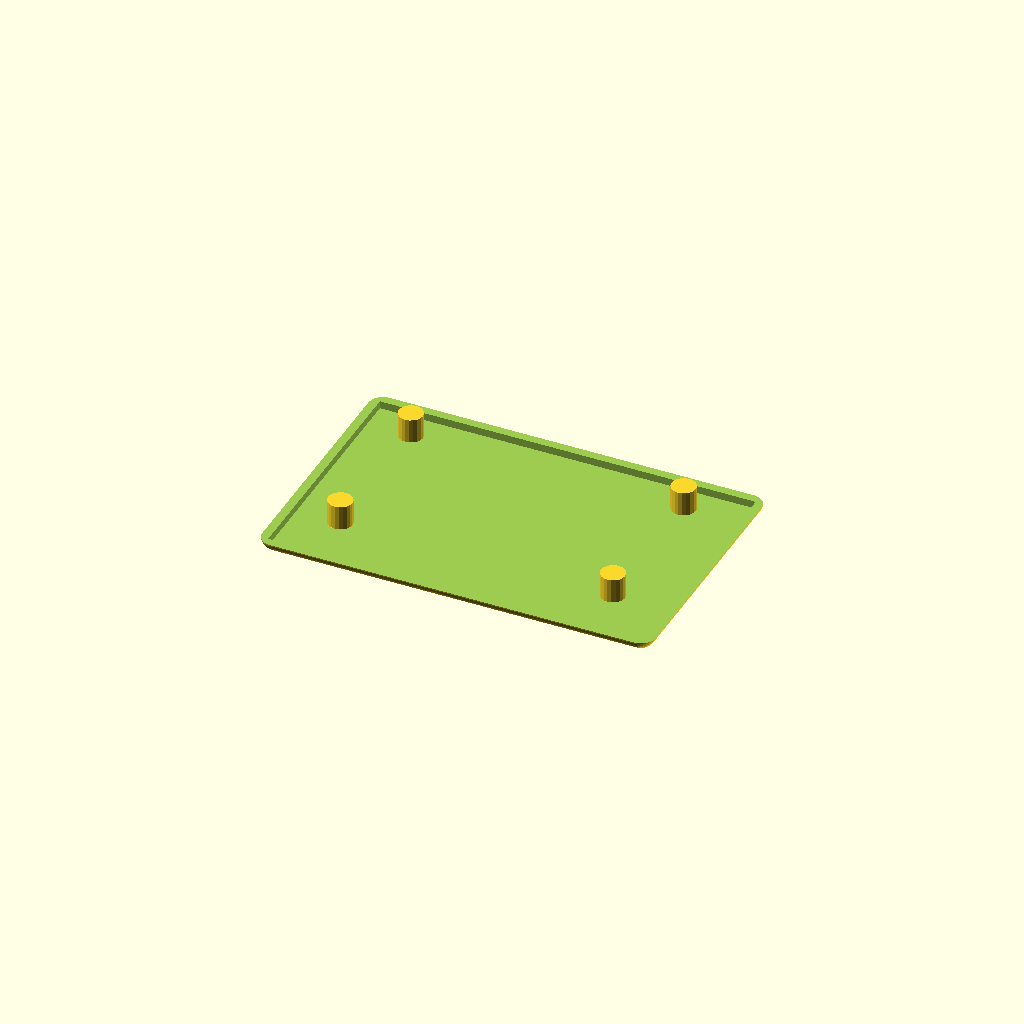
Cell 1 — every parameter at its default value.
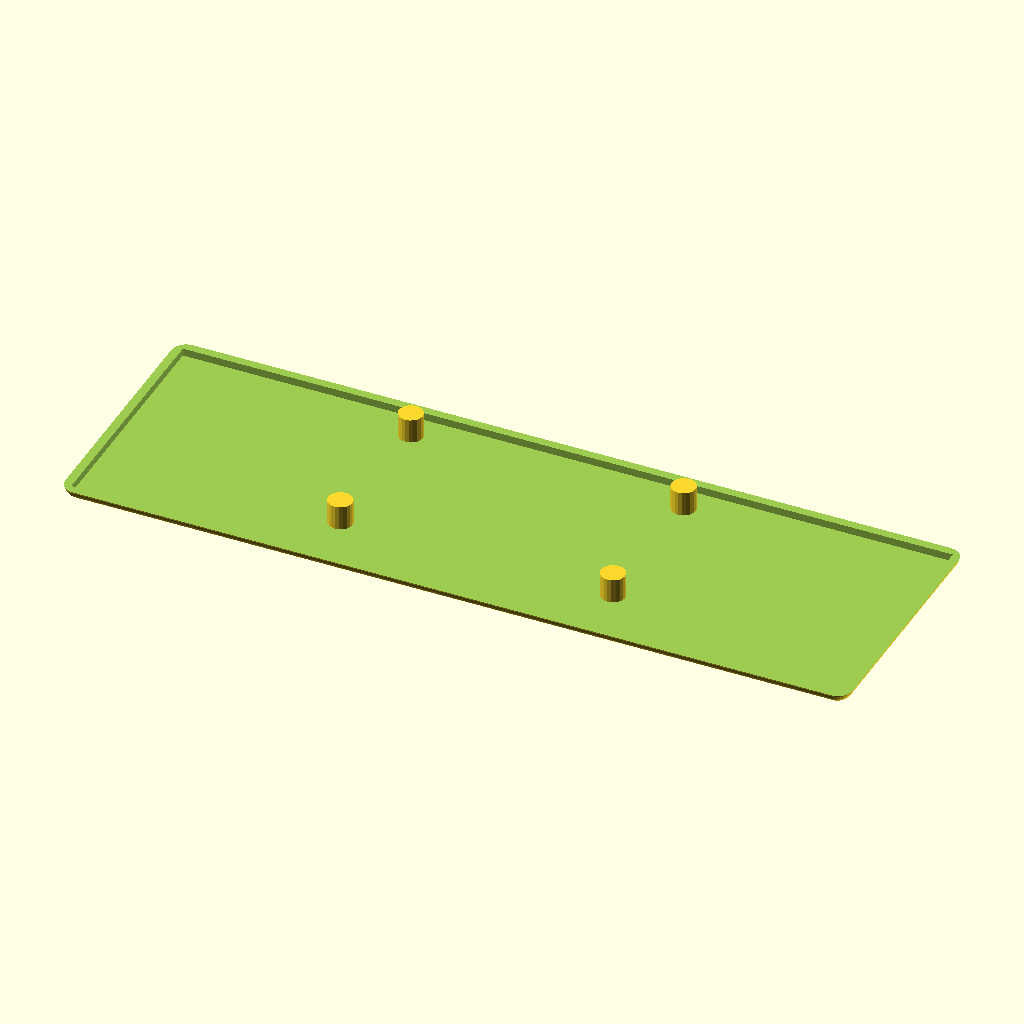
Cell 2: length = 260 (everything else at default).
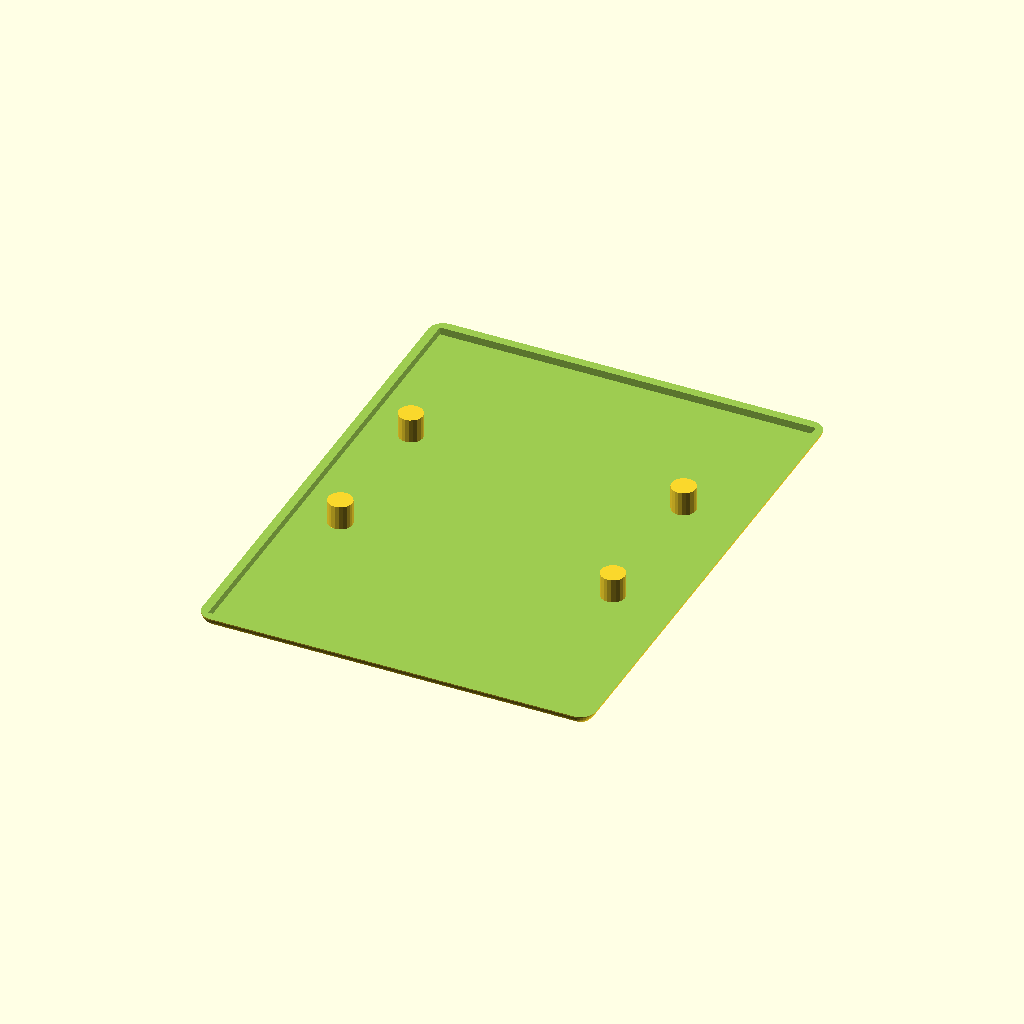
Cell 3: the same model with width = 170.
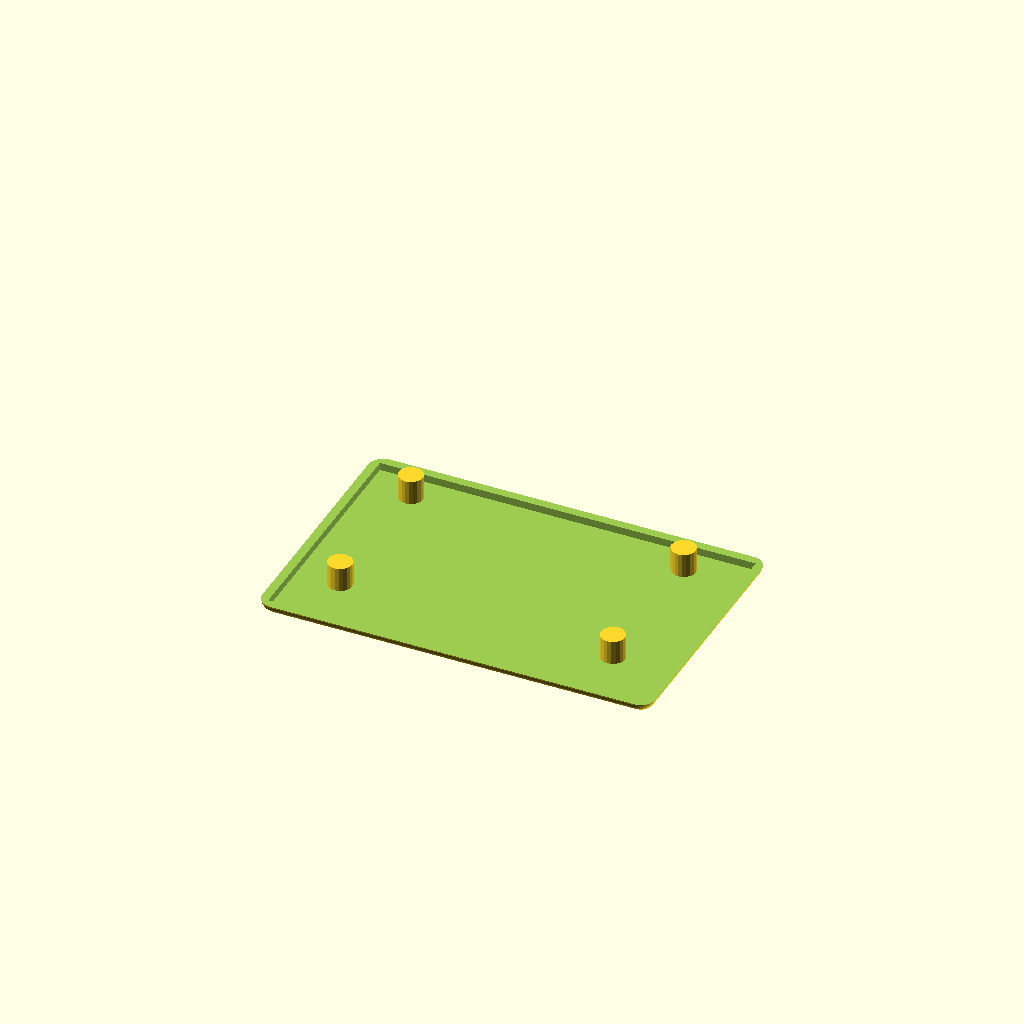
Cell 4: the same model with height = 90.
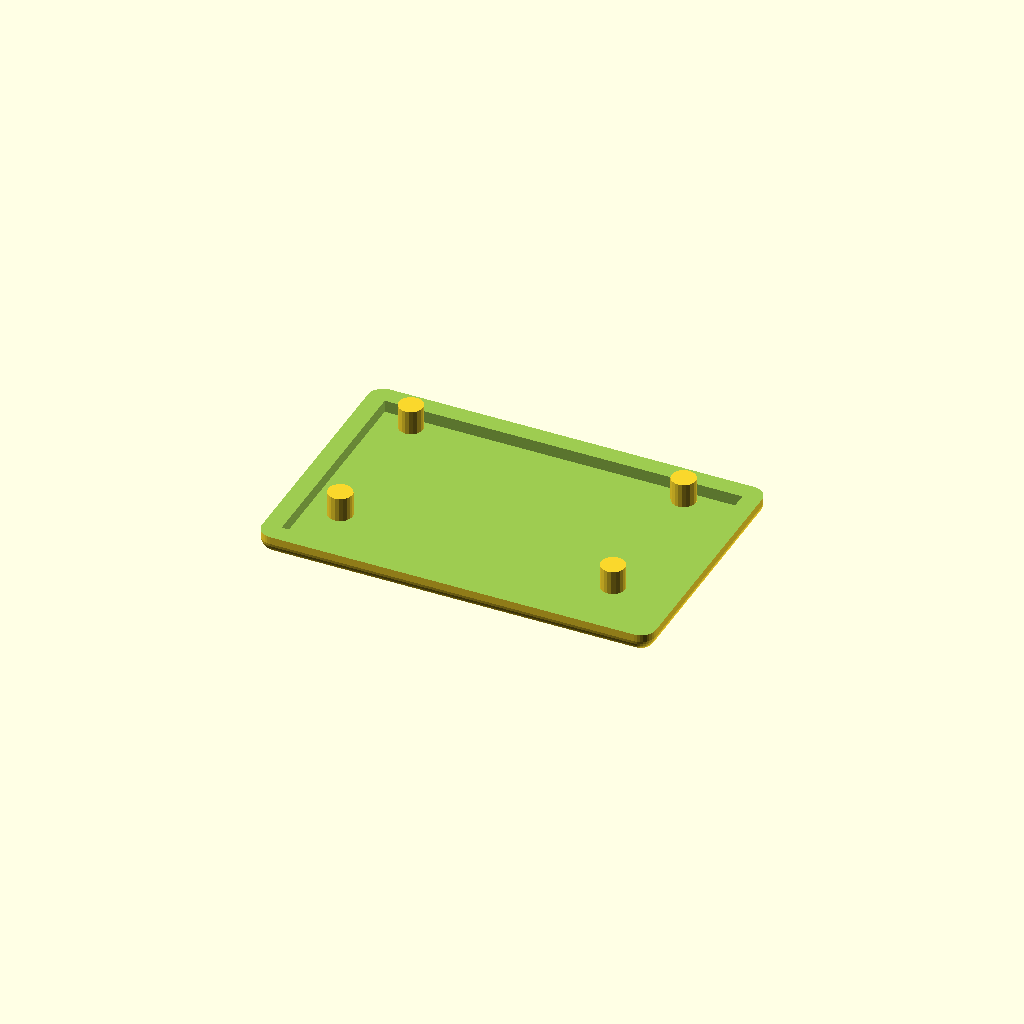
Cell 5: wall = 6 (everything else at default).
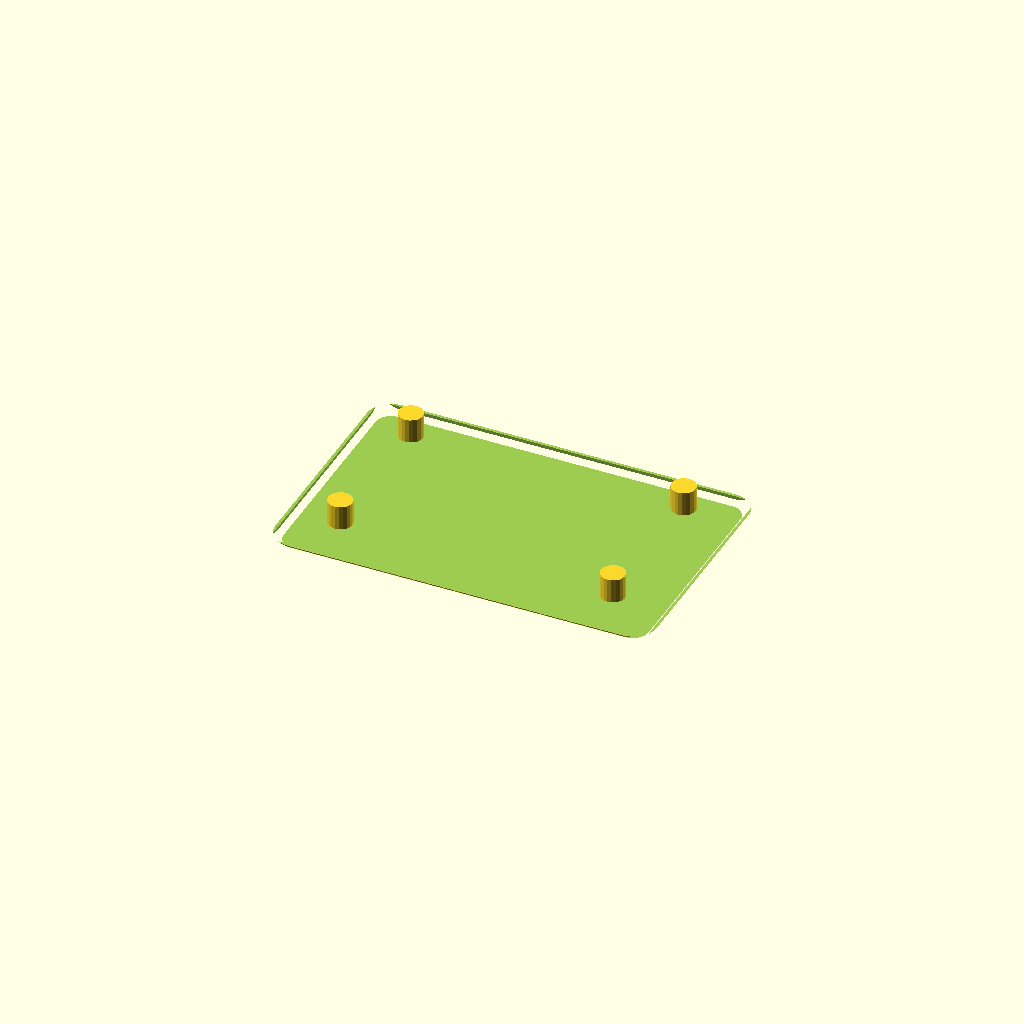
Cell 6 — corner_r set to 10, the other parameters unchanged.
One fixed orthographic camera (rotation 55°, 0°, 25°; colour scheme Cornfield) for every cell.
The OpenSCAD source (Cad model/Code.scad):
// Engine Life Prediction Device Enclosure - Parametric OpenSCAD
// Customize these variables:
length = 130;  // Outer length (X)
width = 85;    // Outer width (Y)
height = 45;   // Outer height (Z)
wall = 3;      // Wall thickness
corner_r = 5;  // Corner radius

display_w = 70;  // e.g., 2.8" TFT cutout
display_h = 50;
display_offset_x = 10;
display_offset_y = 15;

pcb_length = 110;
pcb_width = 70;
pcb_height = 5;  // Space below lid

// Main box
module enclosure() {
    difference() {
        // Outer shell with rounded corners
        minkowski() {
            cube([length - 2*corner_r, width - 2*corner_r, height - 2*corner_r], center=true);
            sphere(r=corner_r, $fn=32);
        }
        
        // Inner cavity
        translate([0,0,wall/2])
        cube([length - 2*wall, width - 2*wall, height], center=true);
    }
}

// Bottom part (base with PCB mounts)
module base() {
    difference() {
        enclosure();
        // Cut top open
        translate([0,0,wall+1]) cube([length+1, width+1, height], center=true);
        
        // Mounting holes for PCB (4x)
        for (x = [-pcb_length/2 + 10, pcb_length/2 - 10]) {
            for (y = [-pcb_width/2 + 10, pcb_width/2 - 10]) {
                translate([x, y, -height/2 + wall + 5])
                    cylinder(h=10, r=1.5, center=true, $fn=20);  // M3 holes
            }
        }
    }
    
    // PCB risers
    for (x = [-pcb_length/2 + 10, pcb_length/2 - 10]) {
        for (y = [-pcb_width/2 + 10, pcb_width/2 - 10]) {
            translate([x, y, -height/2 + wall + 3])
                cylinder(h=8, r=4, center=false, $fn=20);
        }
    }
}

// Lid with display window
module lid() {
    difference() {
        enclosure();
        // Remove bottom
        translate([0,0,-wall-1]) cube([length+1, width+1, height], center=true);
        
        // Display cutout
        translate([display_offset_x - length/2 + display_w/2, 
                   display_offset_y - width/2 + display_h/2, 
                   height/2 - wall/2])
            cube([display_w, display_h, wall+2], center=true);
        
        // Button holes (example: 4 small buttons)
        for (i = [0:3]) {
            translate([30 + i*12 - length/2, -20, height/2 - wall/2])
                cylinder(h=wall+2, r=4, center=true, $fn=20);
        }
    }
    
    // Lip for sealing
    translate([0,0,-height/2 + wall + 2])
    difference() {
        cube([length - 2*wall - 0.5, width - 2*wall - 0.5, 4], center=true);
        cube([length - 4*wall, width - 4*wall, 5], center=true);
    }
}

// Cable ports (add glands or grommets)
module ports() {
    // Side ports for sensors/power
    translate([length/2 - wall/2, 0, -5])
        rotate([0,90,0]) cylinder(h=wall+2, r=6, center=true, $fn=30);  // Power/sensor
    translate([-length/2 + wall/2, 20, -5])
        rotate([0,90,0]) cylinder(h=wall+2, r=4, center=true, $fn=30);  // Antenna or probe
}

// Assemble (uncomment one at a time or use for printing)
base();
// translate([0,0,height]) lid();  // Uncomment for lid

// Add ports to base if desired
// ports();
Parameter table extracted from the source (name, type, default, range or options):
length: number, default 130
width: number, default 85
height: number, default 45
wall: number, default 3
corner_r: number, default 5
display_w: number, default 70
display_h: number, default 50
display_offset_x: number, default 10
display_offset_y: number, default 15
pcb_length: number, default 110
pcb_width: number, default 70
pcb_height: number, default 5
